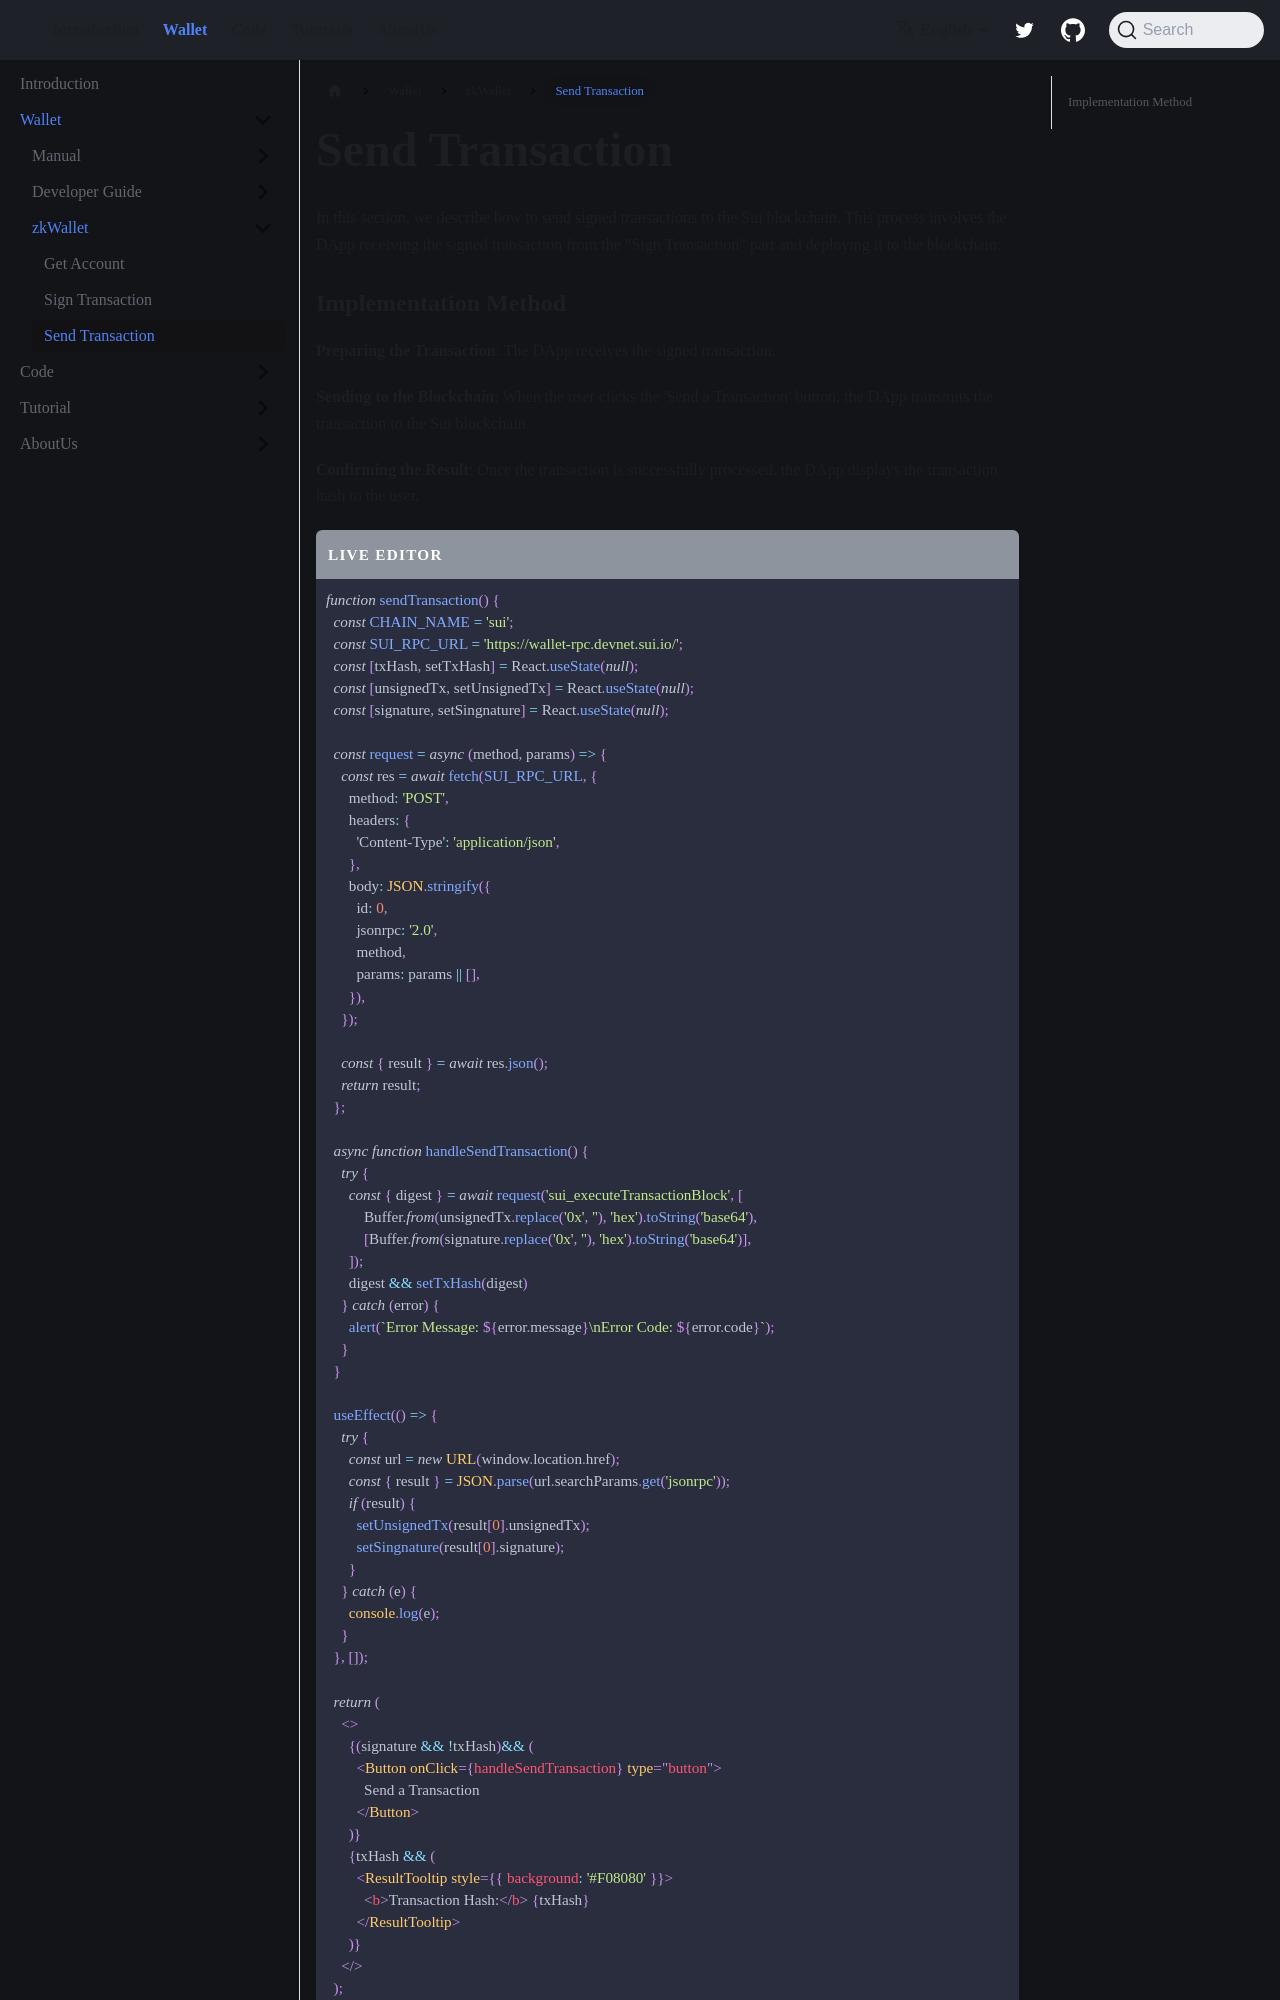

repository: welldonestudio/welldonestudio.github.io · page: wallet/zkWallet/send-transaction/index.html · generator: docusaurus

---
slug: /wallet/zkWallet/send-transaction
sidebar_position: 3
description: WELLDONE zkWallet for developer
---

# Send Transaction

In this section, we describe how to send signed transactions to the Sui blockchain. This process involves the DApp receiving the signed transaction from the "Sign Transaction" part and deploying it to the blockchain.
